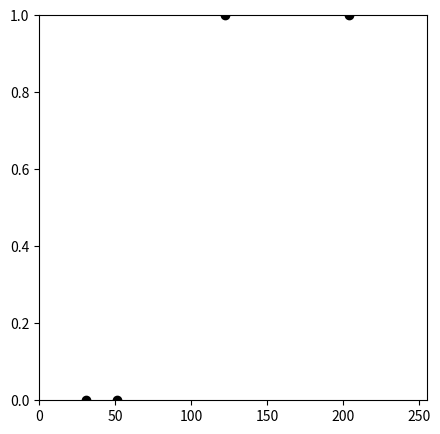
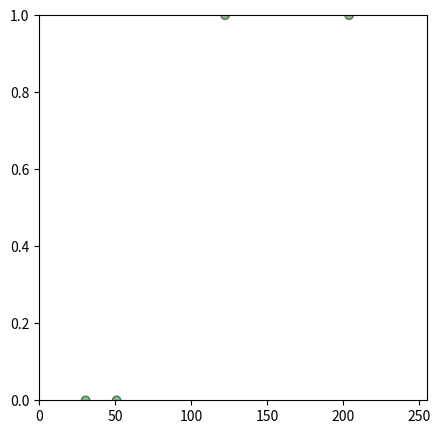
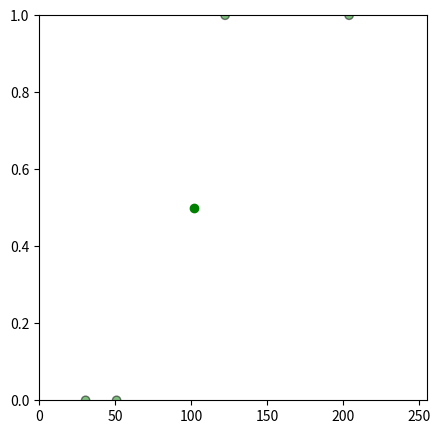
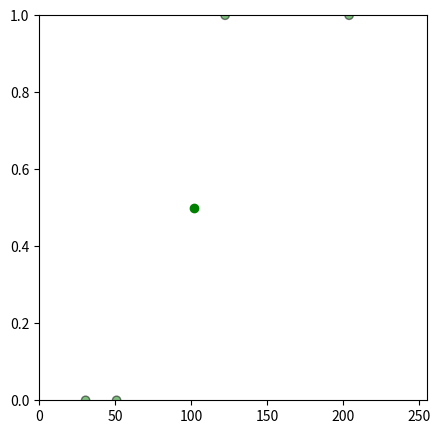
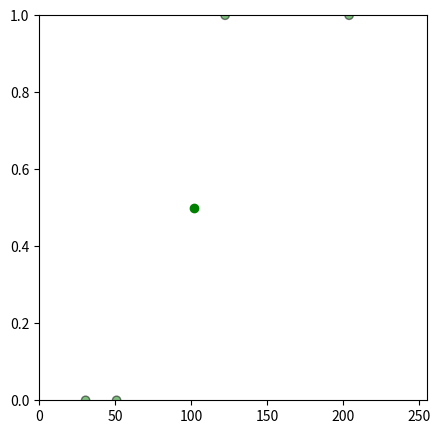

The matplotlib source for these figures, in order:
import pandas as pd
import numpy as np
import matplotlib.pyplot as plt


# %% Initialisation
df = pd.DataFrame({
    'x': [0.12*255, 0.20*255, 0.8*255, 0.48*255],
    'y': [0, 0, 1, 1]
})


np.random.seed(200)
k = 2
# centroids[i] = [x, y]
centroids = {
    i+1: [np.random.randint(0, 255), np.random.randint(0, 255)] for i in range(k)
}
    
fig = plt.figure(figsize=(5, 5))
plt.scatter(df['x'], df['y'], color='k')
colmap = {1: 'r', 2: 'g', 3: 'b'}
for i in centroids.keys():
    plt.scatter(*centroids[i], color=colmap[i])
plt.xlim(0, 255)
plt.ylim(0, 1)
plt.show()



# %% Assignment Stage
def assignment(df, centroids):
    for i in centroids.keys():
        # sqrt((x1 - x2)^2 - (y1 - y2)^2)
        df['distance_from_{}'.format(i)] = (
            np.sqrt(
                (df['x'] - centroids[i][0]) ** 2
                + (df['y'] - centroids[i][1]) ** 2
            )
        )
    centroid_distance_cols = ['distance_from_{}'.format(i) for i in centroids.keys()]
    df['closest'] = df.loc[:, centroid_distance_cols].idxmin(axis=1)
    df['closest'] = df['closest'].map(lambda x: int(x.lstrip('distance_from_')))
    df['color'] = df['closest'].map(lambda x: colmap[x])
    return df

df = assignment(df, centroids)
print(df.head())

fig = plt.figure(figsize=(5, 5))
plt.scatter(df['x'], df['y'], color=df['color'], alpha=0.5, edgecolor='k')
for i in centroids.keys():
    plt.scatter(*centroids[i], color=colmap[i])
plt.xlim(0, 255)
plt.ylim(0, 1)
plt.show()



# %% Update Stage
import copy

old_centroids = copy.deepcopy(centroids)

def update(k):
    for i in centroids.keys():
        centroids[i][0] = np.mean(df[df['closest'] == i]['x'])
        centroids[i][1] = np.mean(df[df['closest'] == i]['y'])
    return k

centroids = update(centroids)
    
fig = plt.figure(figsize=(5, 5))
ax = plt.axes()
plt.scatter(df['x'], df['y'], color=df['color'], alpha=0.5, edgecolor='k')
for i in centroids.keys():
    plt.scatter(*centroids[i], color=colmap[i])
plt.xlim(0, 255)
plt.ylim(0, 1)
for i in old_centroids.keys():
    old_x = old_centroids[i][0]
    old_y = old_centroids[i][1]
    dx = (centroids[i][0] - old_centroids[i][0]) * 0.75
    dy = (centroids[i][1] - old_centroids[i][1]) * 0.75
    ax.arrow(old_x, old_y, dx, dy, head_width=2, head_length=3, fc=colmap[i], ec=colmap[i])
plt.show()




# %% Repeat Assigment Stage

df = assignment(df, centroids)

# Plot results
fig = plt.figure(figsize=(5, 5))
plt.scatter(df['x'], df['y'], color=df['color'], alpha=0.5, edgecolor='k')
for i in centroids.keys():
    plt.scatter(*centroids[i], color=colmap[i])
plt.xlim(0, 255)
plt.ylim(0, 1)
plt.show()


# %% Continue until all assigned categories don't change any more
while True:
    closest_centroids = df['closest'].copy(deep=True)
    centroids = update(centroids)
    df = assignment(df, centroids)
    if closest_centroids.equals(df['closest']):
        break

fig = plt.figure(figsize=(5, 5))
plt.scatter(df['x'], df['y'], color=df['color'], alpha=0.5, edgecolor='k')
for i in centroids.keys():
    plt.scatter(*centroids[i], color=colmap[i])
plt.xlim(0, 255)
plt.ylim(0, 1)
plt.show()



